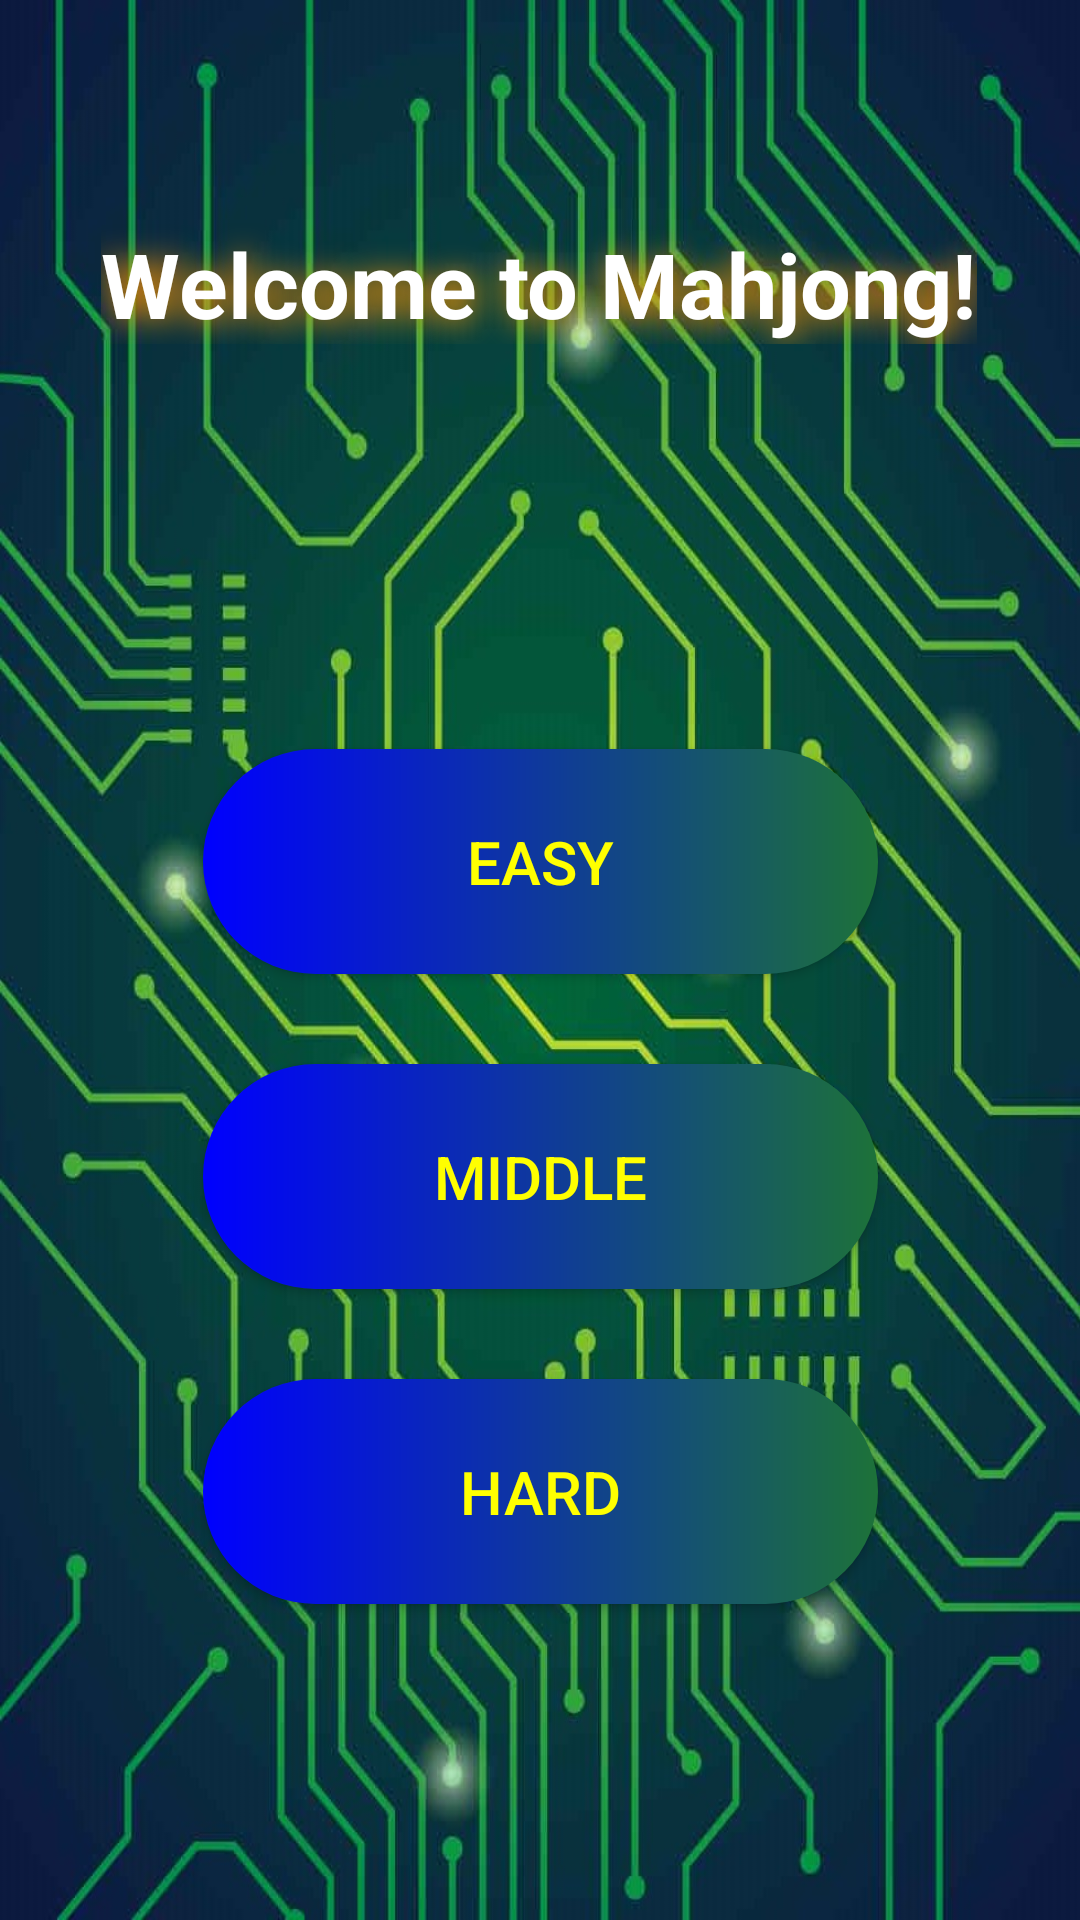

The Android layout XML behind this screen, and the referenced resources:
<!-- AndroidManifest.xml: application theme Theme.Mahjong -->
<!-- res/layout/activity_main.xml -->
<?xml version="1.0" encoding="utf-8"?>
<androidx.constraintlayout.widget.ConstraintLayout xmlns:android="http://schemas.android.com/apk/res/android"
    xmlns:app="http://schemas.android.com/apk/res-auto"
    xmlns:tools="http://schemas.android.com/tools"
    android:layout_width="match_parent"
    android:layout_height="match_parent"
    android:background="@drawable/greenback1"

    tools:context=".MainActivity">


    <TextView
        android:id="@+id/textView"
        android:layout_width="wrap_content"
        android:layout_height="wrap_content"
        android:shadowColor="#FF9800"
        android:shadowDx="3"
        android:shadowDy="3"
        android:shadowRadius="25"
        android:text="@string/welcome_to_mahjong"
        android:textColor="@color/white"
        android:textSize="30sp"
        android:textStyle="bold"
        app:layout_constraintBottom_toBottomOf="parent"
        app:layout_constraintHorizontal_bias="0.495"
        app:layout_constraintLeft_toLeftOf="parent"
        app:layout_constraintRight_toRightOf="parent"
        app:layout_constraintTop_toTopOf="parent"
        app:layout_constraintVertical_bias="0.124" />

    <Button

        android:id="@+id/easyLvl"
        android:layout_width="225dp"
        android:layout_height="75dp"
        android:layout_marginTop="135dp"
        android:onClick="onClickEasy"
        android:text="@string/easy"
        android:textSize="20sp"
        app:layout_constraintEnd_toEndOf="@+id/textView"
        app:layout_constraintHorizontal_bias="0.507"
        app:layout_constraintStart_toStartOf="@+id/textView"
        app:layout_constraintTop_toBottomOf="@+id/textView"
        android:background="@drawable/custom_button"
        android:textColor="@color/yellow"
        />

    <Button
        android:id="@+id/middleLvl"
        android:layout_width="225dp"
        android:layout_height="75dp"
        android:layout_marginTop="30dp"
        android:onClick="onClickMiddle"
        android:text="@string/middle"
        android:textSize="20sp"
        app:layout_constraintEnd_toEndOf="@+id/easyLvl"
        app:layout_constraintStart_toStartOf="@+id/easyLvl"
        app:layout_constraintTop_toBottomOf="@+id/easyLvl"
        android:background="@drawable/custom_button"
        android:textColor="@color/yellow"
        />

    <Button
        android:id="@+id/hardLvl"
        android:layout_width="225dp"
        android:layout_height="75dp"
        android:layout_marginTop="30dp"
        android:onClick="onClickHard"
        android:text="@string/hard"
        android:textSize="20sp"
        app:layout_constraintEnd_toEndOf="@+id/middleLvl"
        app:layout_constraintHorizontal_bias="0.0"
        app:layout_constraintStart_toStartOf="@+id/middleLvl"
        app:layout_constraintTop_toBottomOf="@+id/middleLvl"
        android:background="@drawable/custom_button"
        android:textColor="@color/yellow"
        />


</androidx.constraintlayout.widget.ConstraintLayout>
<!-- resources referenced by this layout -->
<resources>
  <color name="white">#FFFFFFFF</color>
  <color name="yellow">#FFFF00</color>
  <!-- drawable custom_button (drawable) -->
  <?xml version="1.0" encoding="utf-8"?>
  <shape xmlns:android="http://schemas.android.com/apk/res/android" android:shape="rectangle">
  
  
      <gradient android:startColor="@color/blue" android:endColor="#1D7239" android:type="linear"/>
      <corners android:radius="40dp"/>
  
  
  </shape>
  <!-- drawable greenback1: jpg bitmap (drawable, 251020 bytes) -->
  <string name="easy">easy</string>
  <string name="hard">hard</string>
  <string name="middle">middle</string>
  <string name="welcome_to_mahjong">Welcome to Mahjong!</string>
  <style name="Theme.Mahjong" parent="Theme.MaterialComponents.DayNight.NoActionBar">
          
          <item name="colorPrimary">@color/purple_700</item>
          <item name="colorPrimaryVariant">@color/purple_700</item>
          <item name="colorOnPrimary">@color/white</item>
          
          <item name="colorSecondary">@color/teal_200</item>
          <item name="colorSecondaryVariant">@color/teal_700</item>
          <item name="colorOnSecondary">@color/black</item>
          
          <item name="android:statusBarColor" tools:targetApi="l">?attr/colorPrimaryVariant</item>
          
      </style>
  <color name="blue">#0000FF</color>
  <color name="purple_700">#FF018786</color>
  <color name="teal_200">#FF03DAC5</color>
  <color name="teal_700">#FF018786</color>
  <color name="black">#FF000000</color>
</resources>
